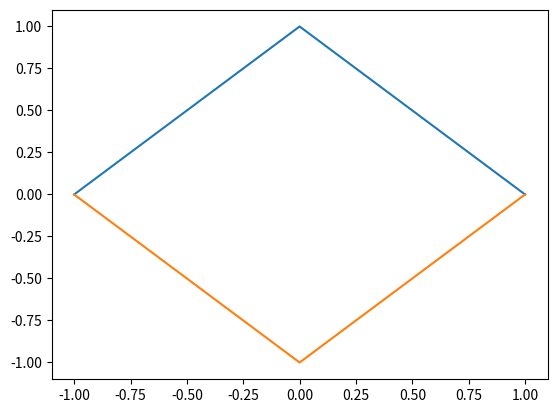

This chart was generated by the following Python code:
#!/usr/bin/env python3
# -*- coding: utf-8 -*-
"""
Created on Sun Apr 12 15:08:29 2020

@author: tomasferrer
"""
import numpy as np
import matplotlib.pyplot as plt

qnorm = lambda q, vec: sum([abs(x)**q for x in vec]) ** (1/q)

q = 1

X = np.linspace(-1,1,1001)

y = + (1 - abs(X)**q) ** (1/q)
y2 = -(1 - abs(X)**q) ** (1/q)

plt.plot(X, y)
plt.plot(X, y2)




